Run: headless pygame with SDL's dummy video driver; simulated clock (each Clock.tick advances the game by its frame time, no real sleeping); random seed 0; keys injected as events and as key.get_pressed() state; no mouse input.
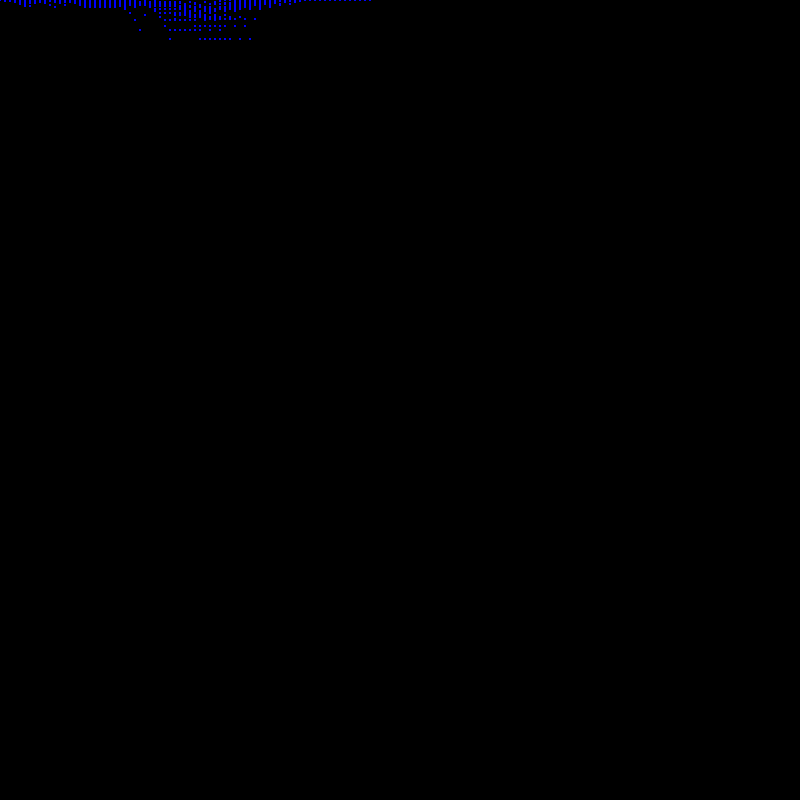
Frame 1 of 4 · flips 1–60 · no input
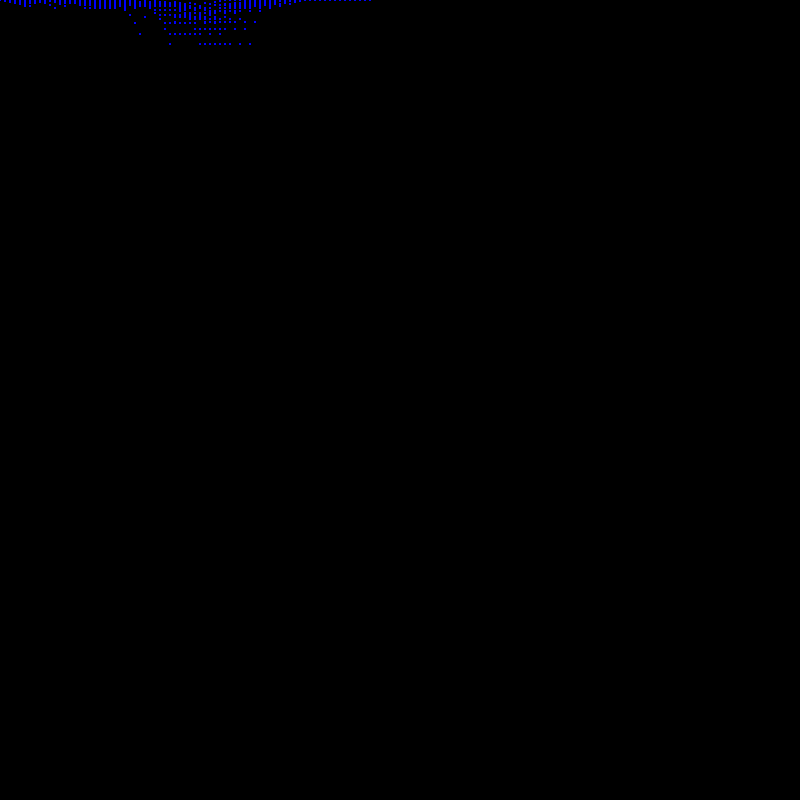
Frame 2 of 4 · flips 61–180 · tapped SPACE, RETURN · held RIGHT (→), D
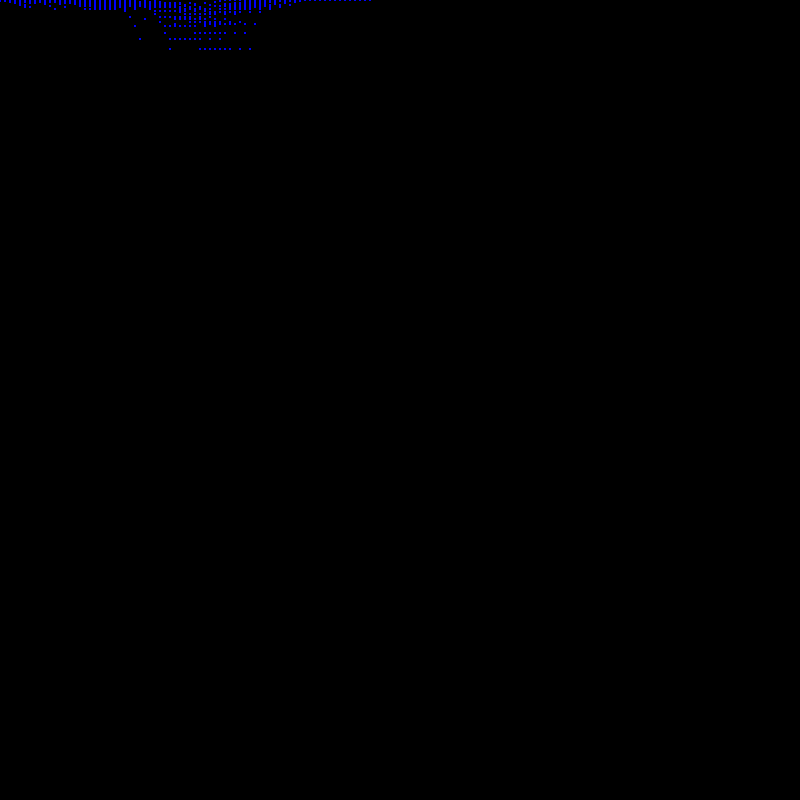
Frame 3 of 4 · flips 181–300 · held DOWN (↓), S
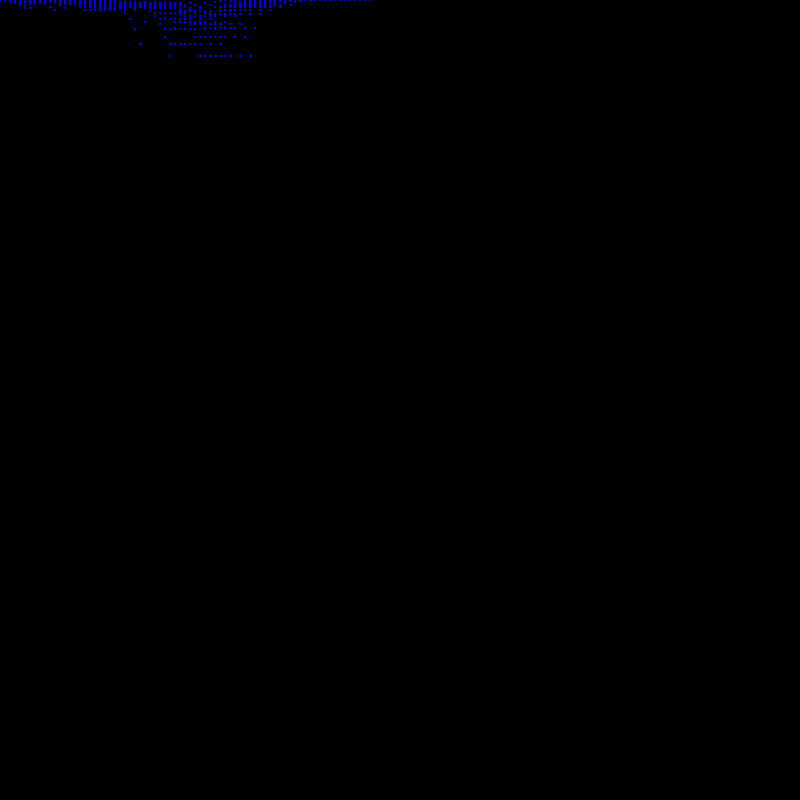
Frame 4 of 4 · flips 301–420 · held LEFT (←), A, UP (↑), W

The pygame program that drew these frames:

import pygame
import random
import math
pygame.init()

WHITE = (255, 255, 255)
BLACK = (0, 0, 0)
screen = pygame.display.set_mode((800, 800), 0, 32)
screen.fill(BLACK)

centro = [250,250]



def collat(numero):
    number = numero
    lista = []
    #print('passei',numero)

    lista.append(number)

    while (number!=1):
        if (number%2 ==0):
            number*=0.5
        else:
            number = (3*number+1)/2
        lista.append(number)
        #print(lista)
    return (lista)

k = True
fator = 1.0
while k:
    a = []
    
    for b in range(10,100):
        a = collat(b)
        #print (len(a),a,b)
        for j in range(0,len(a)-1):
            #print('passeisim')
            #if (j%2 ==0):
                #pygame.draw.line(screen,(200,0,200),[5*j,int(fator*.008*a[j])],[5*(j+1),int(fator*.008*a[j+1])],1)
            #else:
                #pygame.draw.line(screen,(0,200,250),[5*j,int(fator*.008*a[j])],[5*(j+1),int(fator*.008*a[j+1])],1)

            pygame.draw.circle(screen,(0,0,250),[int(5*j),int(fator*.008*a[j])],1)
    pygame.display.update()
    fator*=1.001
    screen.fill(BLACK)
    print (fator)
    

    
